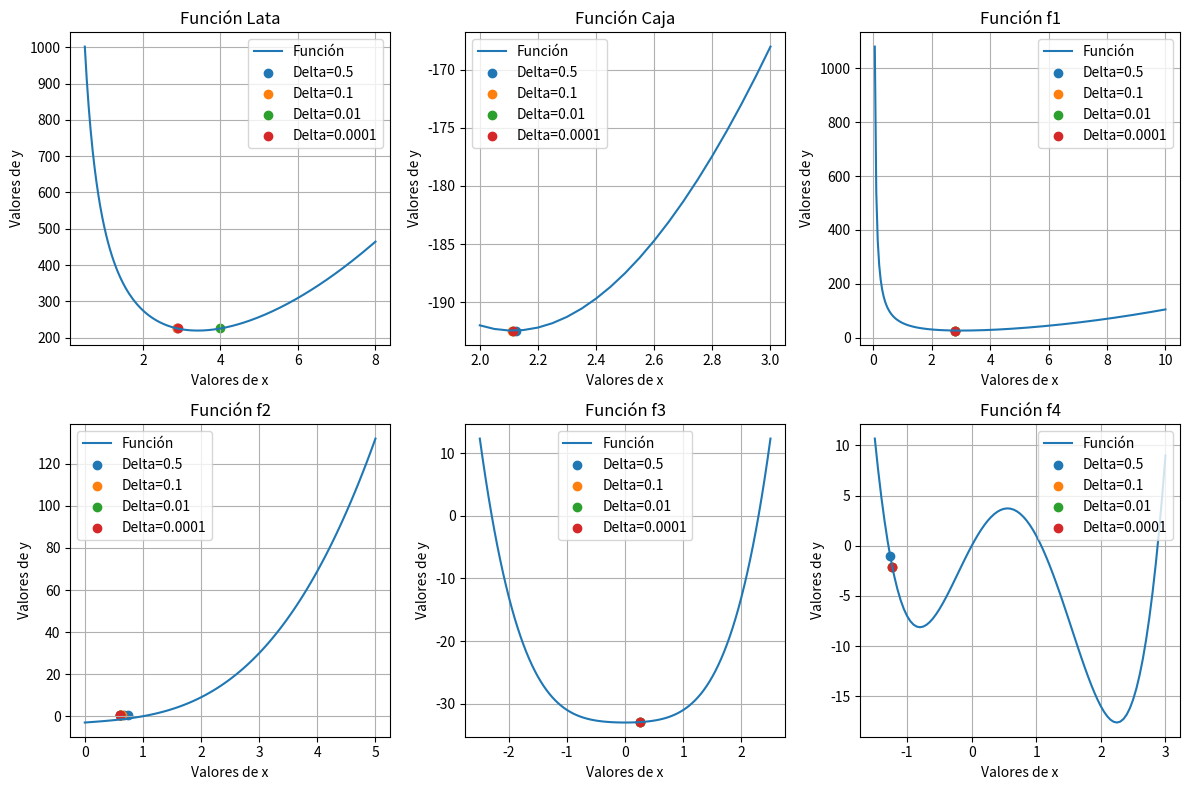

The script that saved this image:
import numpy as np
import matplotlib.pyplot as plt 

def linspace(start, stop, step=0.05):
    return np.linspace(start, stop, int((stop - start) / step + 1))

def caja(l):
    return -1*(4*(l)**3 - 60*(l)**2 + 200*l)

def lata(r):
    return 2 * np.pi * (r**2)  + 500/r

def f1(x):
    return ((x)**2) + 54/x

def f2(x):
    return ((x)**3) + (2*(x)) - 3

def f3(x):
    return ((x)**4) + ((x)**2) - 33

def f4(x):
    return (3*((x)**4)) - (8*((x)**3)) - (6*((x)**2)) + 12*(x)

#Arreglos con los límites generados para cada función
lim_lata = linspace(0.5, 8)
lim_caja = linspace(2, 3)
lim_f1 = linspace(0, 10)
lim_f2 = linspace(0, 5)
lim_f3 = linspace(-2.5, 2.5)
lim_f4 = linspace(-1.5, 3)

def interval_halving(a, b, epsilon, f):
    L = b - a
    xm = (a + b) / 2
    f_xm = f(xm)
    x_ant = None  # Inicializamos x_ant como None porque no hay valor anterior en la primera iteración

    while L > epsilon:
        L = L / 2
        x1 = a + L / 4
        x2 = b - L / 4
        f_x1 = f(x1)
        f_x2 = f(x2)

        x_ant = xm  # Guardamos el valor actual de xm antes de actualizarlo

        if f_x1 < f_xm:
            b = xm
            xm = x1
            f_xm = f_x1
        elif f_x2 < f_xm:
            a = xm
            xm = x2
            f_xm = f_x2
        else:
            a = x1
            b = x2

    return (xm, x_ant)  # Devolvemos tanto xm como el valor anterior x_ant

print(interval_halving(0.6,5, 0.5,lata))

# Calcular puntos para cada función
puntos_lata1 = interval_halving(0.6, 5, 0.5, lata)
puntos_lata2 = interval_halving(0.6, 5, 0.1, lata)
puntos_lata3 = interval_halving(0.6, 5, 0.01, lata)
puntos_lata4 = interval_halving(0.6, 5, 0.0001, lata)

puntos_caja1 = interval_halving(2, 3, 0.5, caja)
puntos_caja2 = interval_halving(2, 3, 0.1, caja)
puntos_caja3 = interval_halving(2, 3, 0.01, caja)
puntos_caja4 = interval_halving(2, 3, 0.0001, caja)

puntos_f11 = interval_halving(0.6, 5, 0.5, f1)
puntos_f12 = interval_halving(0.6, 5, 0.1, f1)
puntos_f13 = interval_halving(0.6, 5, 0.01, f1)
puntos_f14 = interval_halving(0.6, 5, 0.0001, f1)

puntos_f21 = interval_halving(0.6, 5, 0.5, f2)
puntos_f22 = interval_halving(0.6, 5,  0.1, f2)
puntos_f23 = interval_halving(0.6, 5, 0.01, f2)
puntos_f24 = interval_halving(0.6, 5, 0.0001, f2)

puntos_f31 = interval_halving(-2, 2.5, 0.5, f3)
puntos_f32 = interval_halving(-2, 2.5, 0.1, f3)
puntos_f33 = interval_halving(-2, 2.5, 0.01, f3)
puntos_f34 = interval_halving(-2, 2.5, 0.0001,f3)

puntos_f41 = interval_halving(-1.8, 2.5, 0.5, f4)
puntos_f42 = interval_halving(-1.8, 2.5, 0.1, f4)
puntos_f43 = interval_halving(-1.8, 2.5, 0.01,f4)
puntos_f44 = interval_halving(-1.8, 2.5, 0.0001,f4)

# Grafica resultados
plt.figure(figsize=(12, 8))

# Grafica función lata
plt.subplot(231)
plt.plot(lim_lata, lata(lim_lata), label='Función')
plt.scatter(puntos_lata1[0], lata(puntos_lata1[0]), label='Delta=0.5', marker='o')
plt.scatter(puntos_lata2[0], lata(puntos_lata2[0]), label='Delta=0.1', marker='o')
plt.scatter(puntos_lata3[0], lata(puntos_lata3[0]), label='Delta=0.01', marker='o')
plt.scatter(puntos_lata4[0], lata(puntos_lata4[0]), label='Delta=0.0001', marker='o')
plt.xlabel('Valores de x')
plt.ylabel('Valores de y')
plt.title('Función Lata')
plt.legend()
plt.grid(True)

# Grafica función caja
plt.subplot(232)
plt.plot(lim_caja, caja(lim_caja), label='Función')
plt.scatter(puntos_caja1[0], caja(puntos_caja1[0]), label='Delta=0.5', marker='o')
plt.scatter(puntos_caja2[0], caja(puntos_caja2[0]), label='Delta=0.1', marker='o')
plt.scatter(puntos_caja3[0], caja(puntos_caja3[0]), label='Delta=0.01', marker='o')
plt.scatter(puntos_caja4[0], caja(puntos_caja4[0]), label='Delta=0.0001', marker='o')
plt.xlabel('Valores de x')
plt.ylabel('Valores de y')
plt.title('Función Caja')
plt.legend()
plt.grid(True)

# Grafica función f1
plt.subplot(233)
plt.plot(lim_f1, f1(lim_f1), label='Función')
plt.scatter(puntos_f11[1], f1(puntos_f11[1]), label='Delta=0.5', marker='o')
plt.scatter(puntos_f12[1], f1(puntos_f12[1]), label='Delta=0.1', marker='o')
plt.scatter(puntos_f13[1], f1(puntos_f13[1]), label='Delta=0.01', marker='o')
plt.scatter(puntos_f14[1], f1(puntos_f14[1]), label='Delta=0.0001', marker='o')
plt.xlabel('Valores de x')
plt.ylabel('Valores de y')
plt.title('Función f1')
plt.legend()
plt.grid(True)

# Grafica función f2
plt.subplot(234)
plt.plot(lim_f2, f2(lim_f2), label='Función')
plt.scatter(puntos_f21, puntos_f21, label='Delta=0.5', marker='o')
plt.scatter(puntos_f22, puntos_f22, label='Delta=0.1', marker='o')
plt.scatter(puntos_f23, puntos_f23, label='Delta=0.01', marker='o')
plt.scatter(puntos_f24, puntos_f24, label='Delta=0.0001', marker='o')
plt.xlabel('Valores de x')
plt.ylabel('Valores de y')
plt.title('Función f2')
plt.legend()
plt.grid(True)

# Graficar función f3
plt.subplot(235)
plt.plot(lim_f3, f3(lim_f3), label='Función')
plt.scatter(puntos_f31[1], f3(puntos_f31[1]), label='Delta=0.5', marker='o')
plt.scatter(puntos_f32[1], f3(puntos_f32[1]), label='Delta=0.1', marker='o')
plt.scatter(puntos_f33[0], f3(puntos_f33[0]), label='Delta=0.01', marker='o')
plt.scatter(puntos_f34[1], f3(puntos_f34[1]), label='Delta=0.0001', marker='o')
plt.xlabel('Valores de x')
plt.ylabel('Valores de y')
plt.title('Función f3')
plt.legend()
plt.grid(True)

# Graficar función f4
plt.subplot(236)
plt.plot(lim_f4, f4(lim_f4), label='Función')
plt.scatter(puntos_f41[1], f4(puntos_f41[1]), label='Delta=0.5', marker='o')
plt.scatter(puntos_f42[1], f4(puntos_f42[1]), label='Delta=0.1', marker='o')
plt.scatter(puntos_f43[1], f4(puntos_f43[1]), label='Delta=0.01', marker='o')
plt.scatter(puntos_f44[1], f4(puntos_f44[1]), label='Delta=0.0001', marker='o')
plt.xlabel('Valores de x')
plt.ylabel('Valores de y')
plt.title('Función f4')
plt.legend()
plt.grid(True)

plt.tight_layout()
plt.show()
